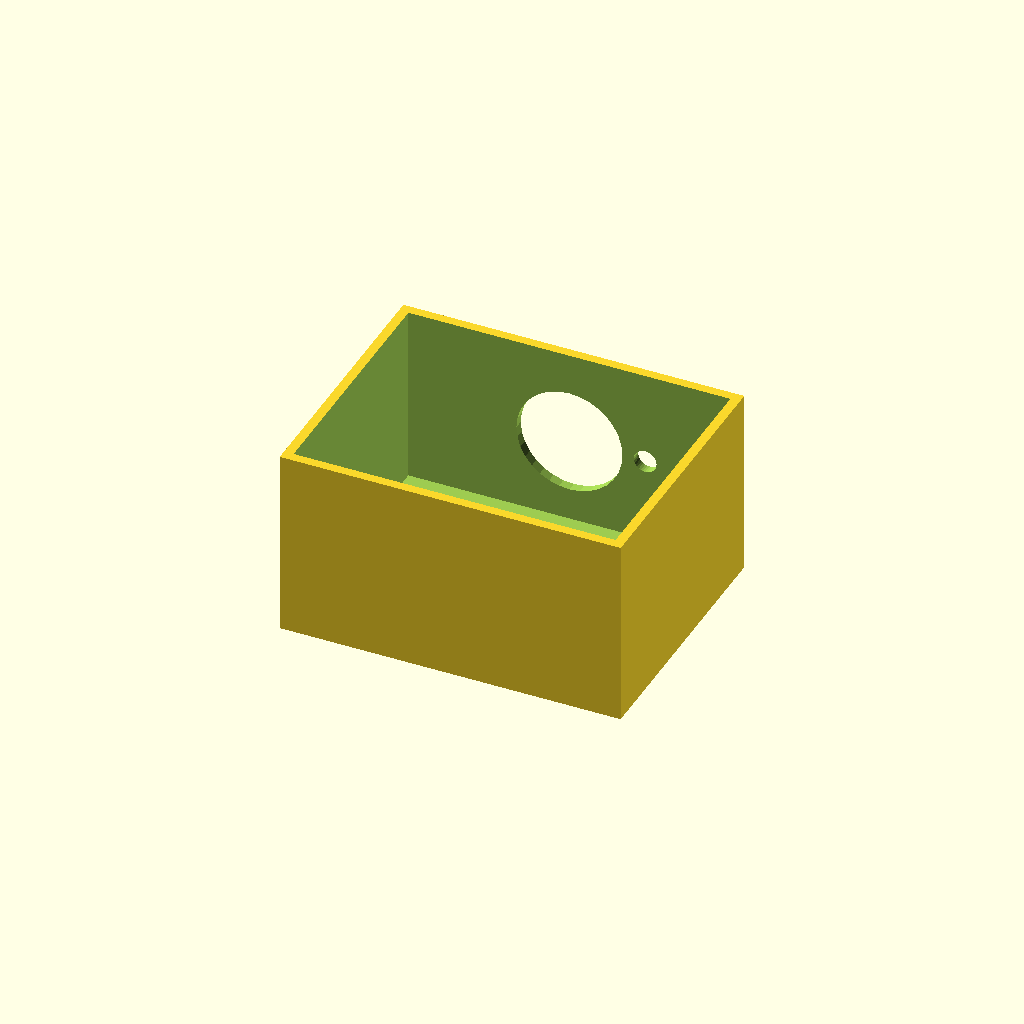
Cell 1: the model at its default parameters.
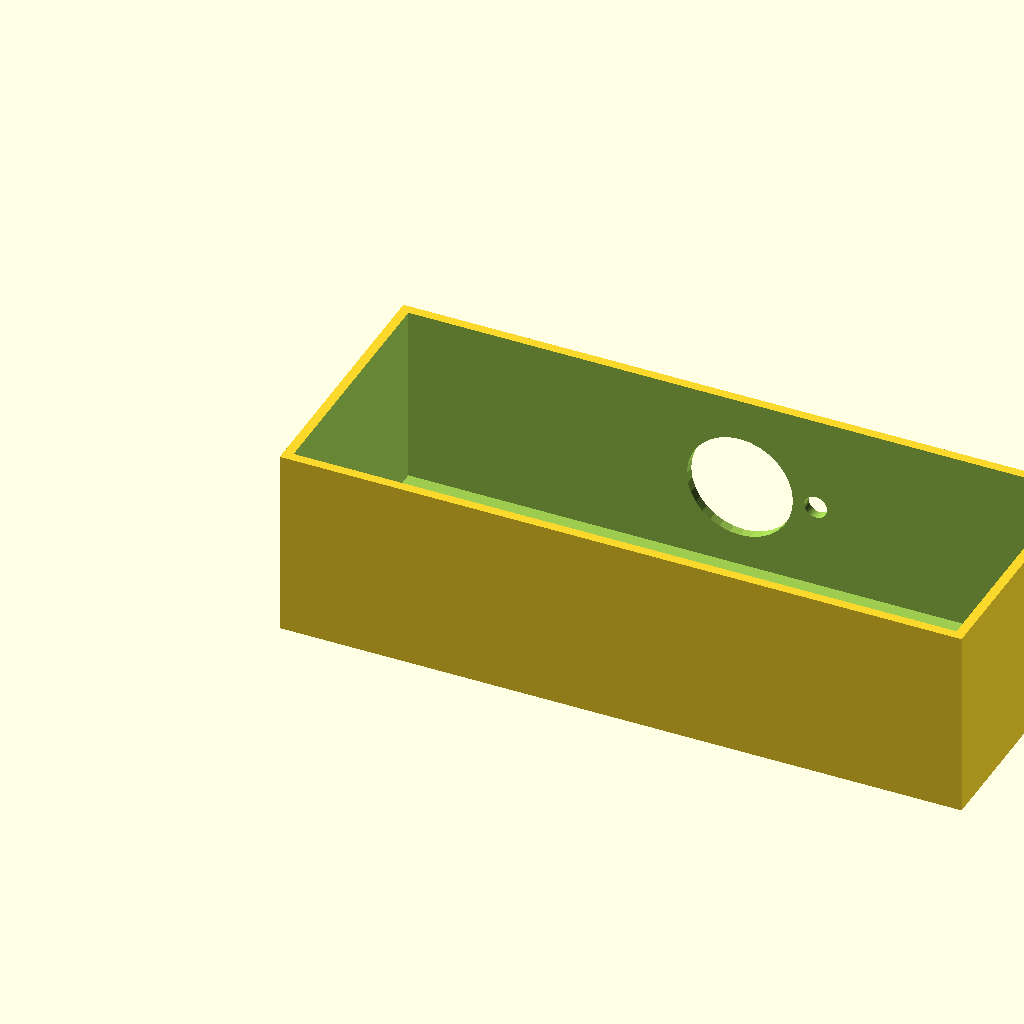
Cell 2: box_l = 180 (everything else at default).
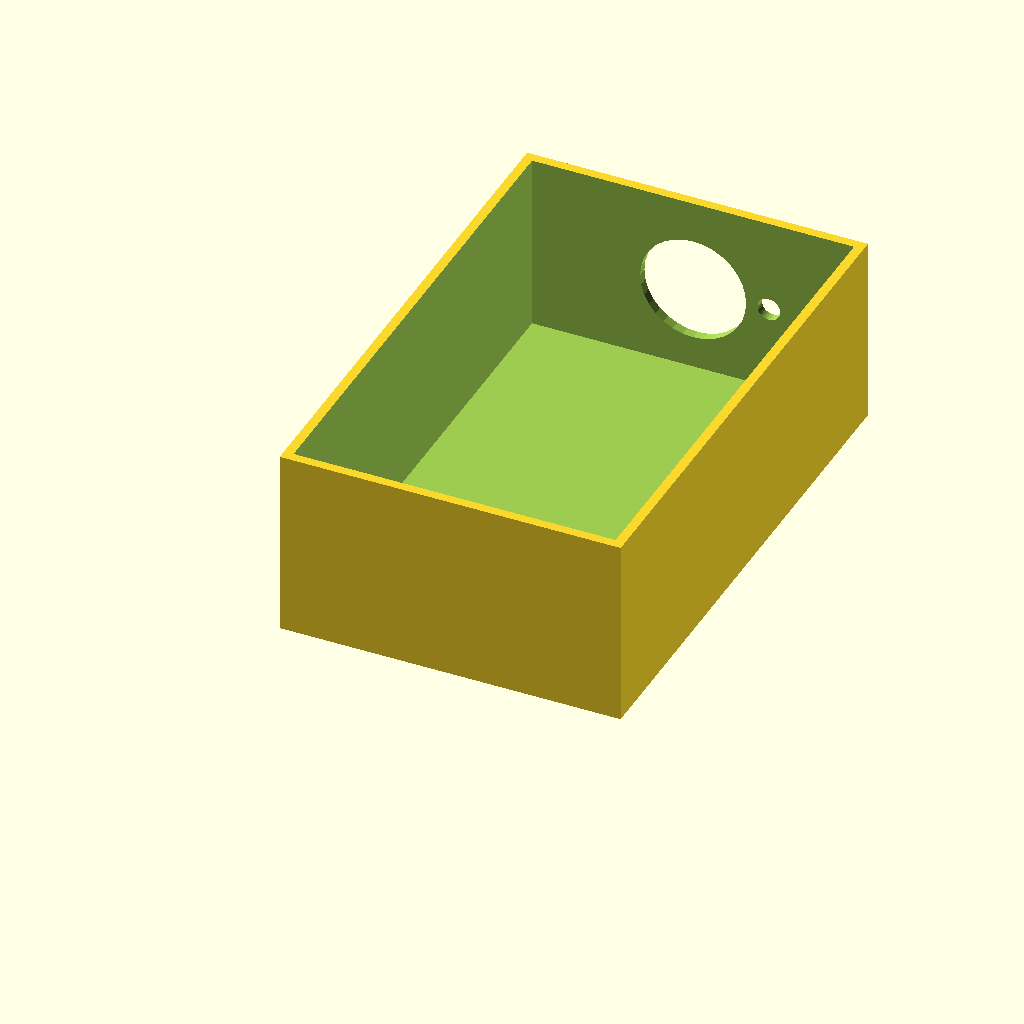
Cell 3: the same model with box_w = 140.
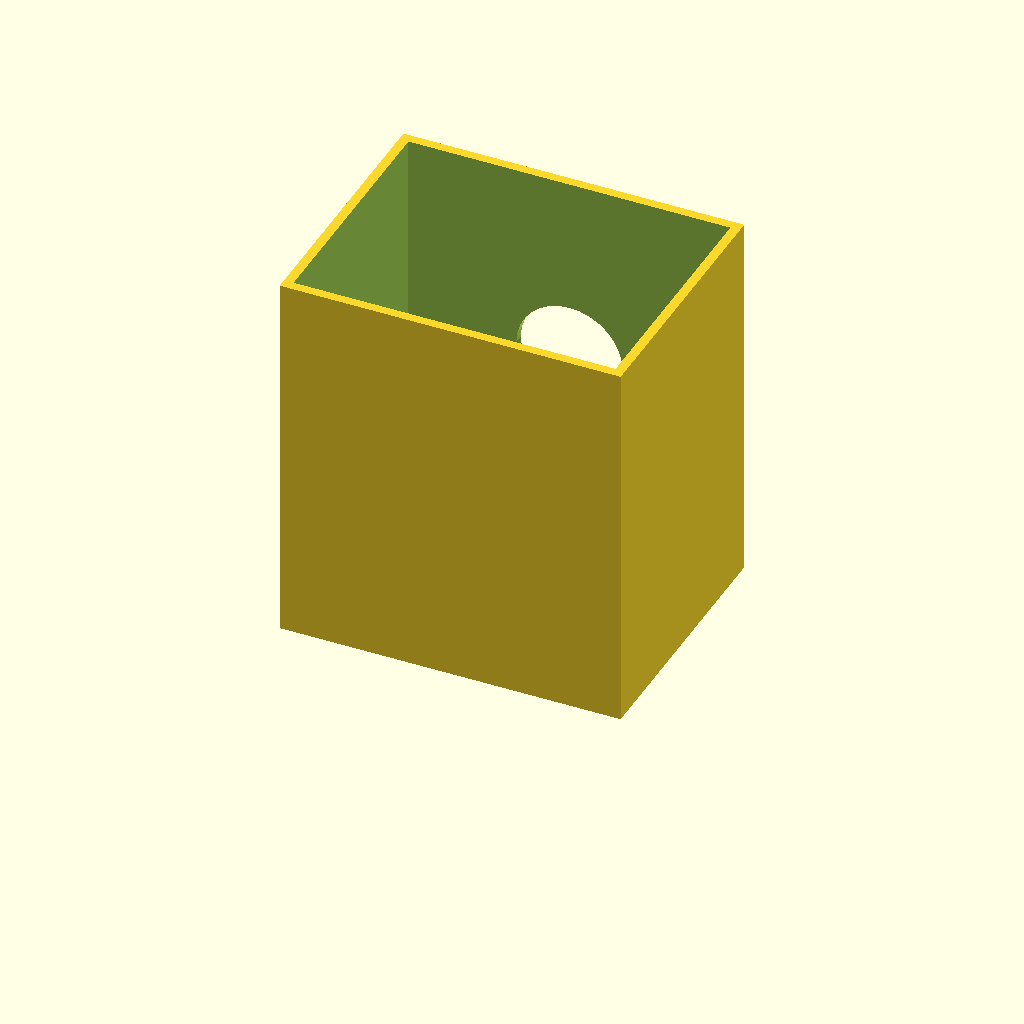
Cell 4 — box_h set to 100, the other parameters unchanged.
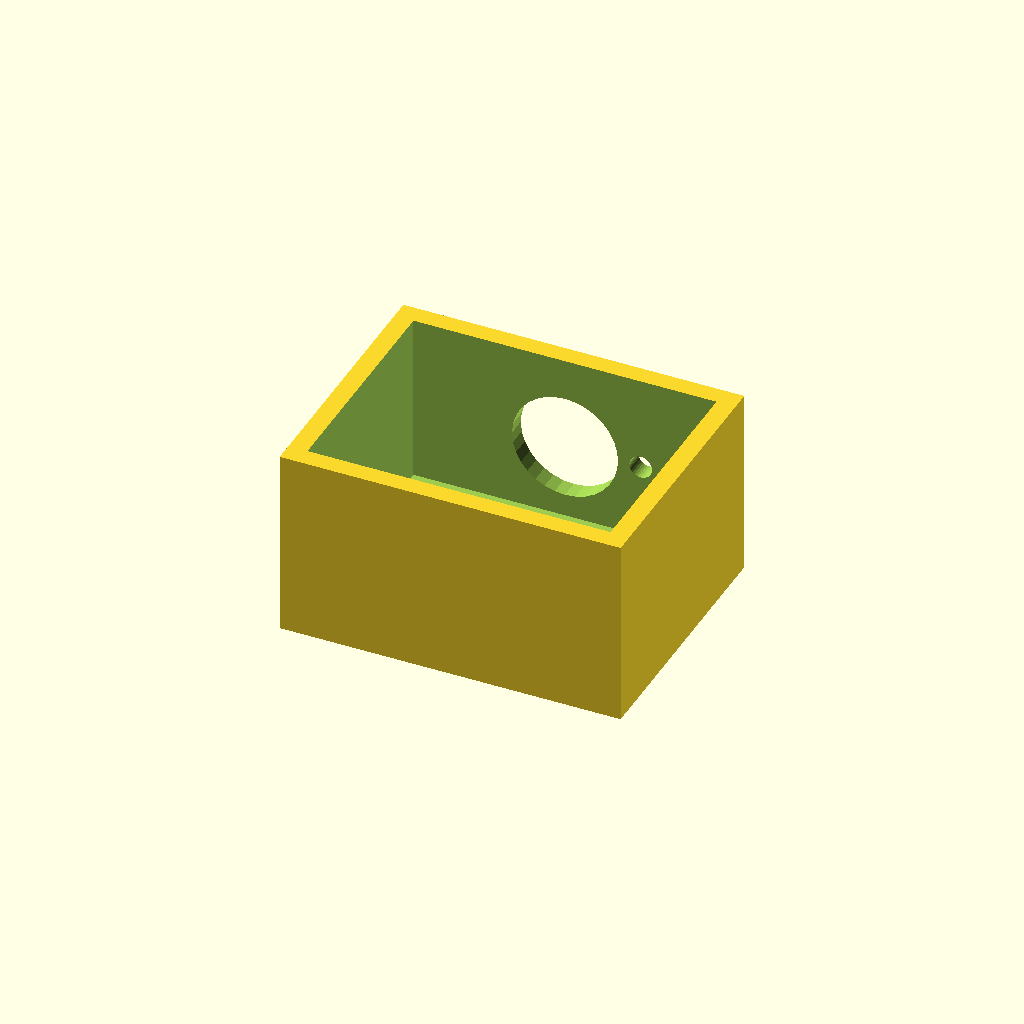
Cell 5 — wall_t set to 5, the other parameters unchanged.
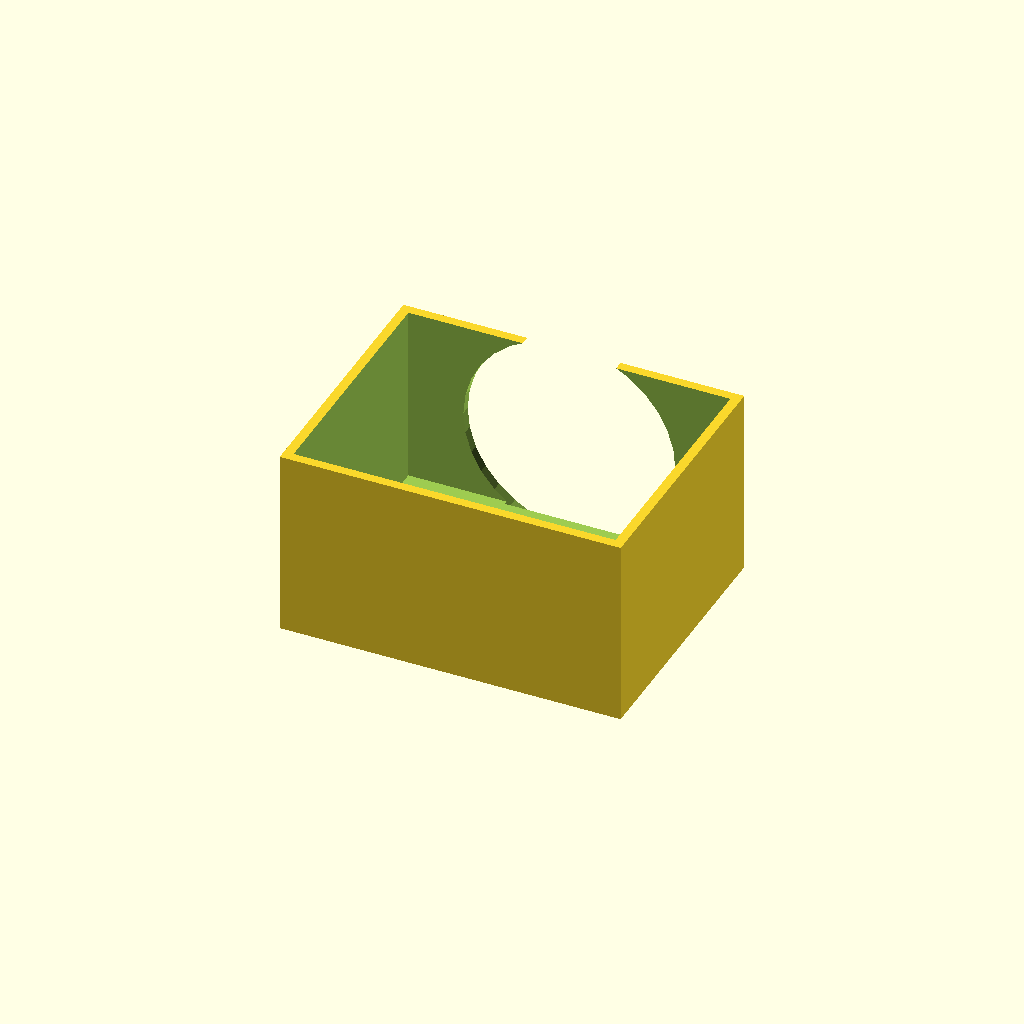
Cell 6: vent_d = 56 (everything else at default).
All cells are drawn from one camera (rotation 55°, 0°, 25°, orthographic, colour scheme Cornfield), so only the parameter changes between them.
OpenSCAD source file optional_data/data/solid2/ventbox/part_0110.scad:
$fn = 32;

// ----------------------------------------------------------------------
// Vent box: roundvent enclosure
// ----------------------------------------------------------------------

// --- parameters (mm) ---
box_l = 90;               // box length, X
box_w = 70;               // box width, Y
box_h = 50;               // box height, Z
wall_t = 2.5;             // shell wall thickness
vent_d = 28;              // central vent diameter
ring_d = 6;               // ring hole diameter
n_ring = 6;               // holes in the ring
ring_r = 20;              // ring radius

ring_step = 360 / n_ring;  // ring hole angular step

difference() {
  cube([box_l, box_w, box_h]);
  translate([wall_t, wall_t, wall_t])
    cube([box_l - 2 * wall_t, box_w - 2 * wall_t, box_h]);
  translate([box_l / 2, box_w - wall_t - 1, box_h / 2])
    rotate([-90, 0, 0]) cylinder(h = wall_t + 2, d = vent_d);
  for (i = [0 : n_ring - 1])
    translate([box_l / 2, box_w - wall_t - 1, box_h / 2])
      rotate([0, 0, i * ring_step])
        translate([ring_r, 0, 0]) rotate([-90, 0, 0])
          cylinder(h = wall_t + 2, d = ring_d);
}
Parameter table extracted from the source (name, type, default, range or options):
box_l: number, default 90
box_w: number, default 70
box_h: number, default 50
wall_t: number, default 2.5
vent_d: number, default 28
ring_d: number, default 6
n_ring: number, default 6
ring_r: number, default 20
